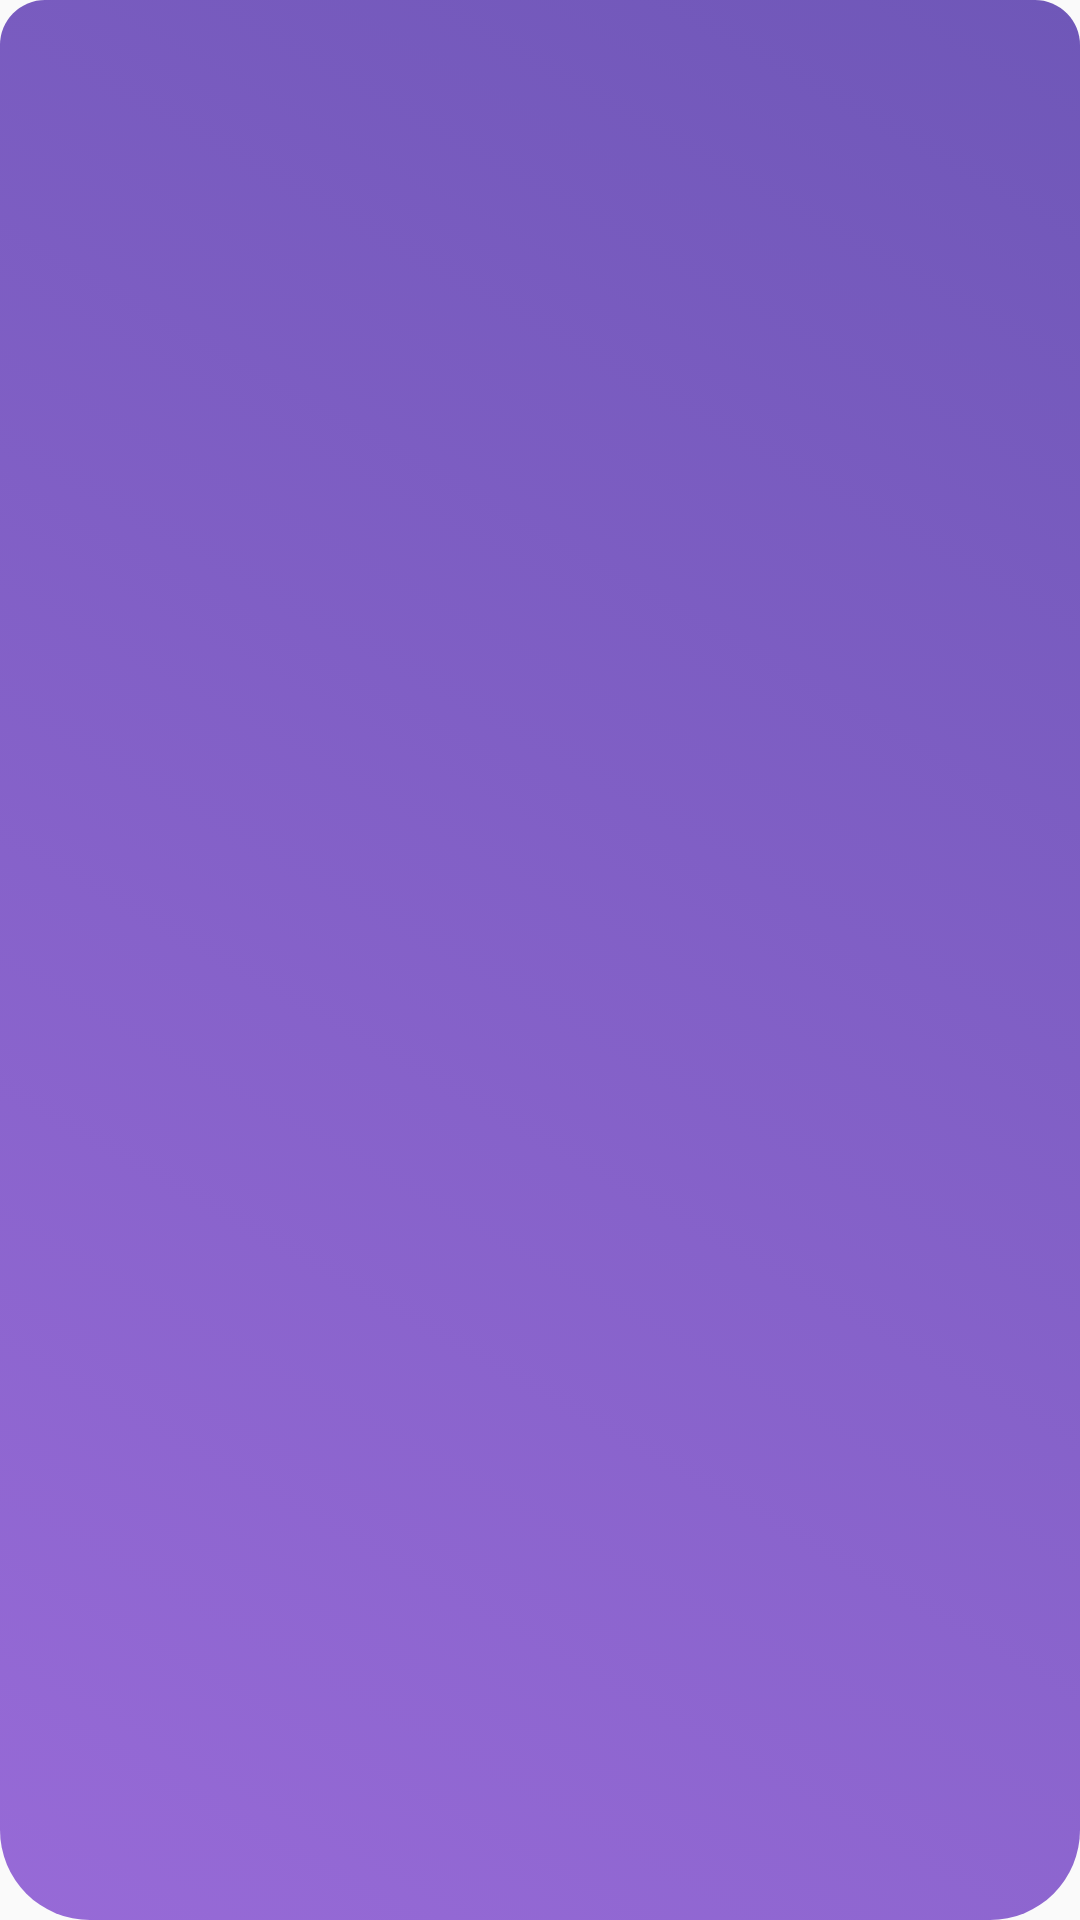

Android layout source for this screen:
<!-- AndroidManifest.xml: application theme AppTheme.NoActionBar -->
<!-- res/layout/toolbar.xml -->
<androidx.appcompat.widget.Toolbar android:layout_width="match_parent"
    android:layout_height="wrap_content"
    xmlns:app="http://schemas.android.com/apk/res-auto"
    android:id="@+id/toolbar"
    android:layout_marginBottom="40dp"
    android:minHeight="?attr/actionBarSize"
    android:background="@drawable/toolbar_main"
    android:elevation="3dp"
    android:layout_marginHorizontal="2dp"
    android:layout_marginTop="2dp"
    app:layout_goneMarginBottom="10dp"
    app:titleTextColor="@color/white"
    android:outlineSpotShadowColor="@color/white"
    android:outlineAmbientShadowColor="@color/white"
    app:subtitleTextColor="@color/white"
    xmlns:android="http://schemas.android.com/apk/res/android" />
<!-- resources referenced by this layout -->
<resources>
  <color name="white">#FFFFFF</color>
  <!-- drawable toolbar_main (drawable) -->
  <?xml version="1.0" encoding="utf-8"?>
  <selector xmlns:android="http://schemas.android.com/apk/res/android">
      <item android:alpha="0.5">
          <shape android:alpha="0.5" android:shape="rectangle">
              <gradient
                  android:startColor="#976ad7 "
  
                  android:endColor="#6f57b8"
                  android:angle="45"
                  android:type="linear"
                  android:alpha="0.5"
                  />
              <corners android:bottomLeftRadius="30dp" android:bottomRightRadius="30dp" android:topRightRadius="15dp" android:topLeftRadius="15dp"></corners>
  
          </shape>
      </item>
  </selector>
  <style name="AppTheme.NoActionBar" parent="Theme.AppCompat.Light.NoActionBar">
          <item name="android:windowTranslucentStatus">false</item>
          <item name="windowActionBar">false</item>
          <item name="windowNoTitle">true</item>
          <item name="android:windowFullscreen">true</item>
          <item name="android:textColorSecondary">@color/white</item>
          
          <item name="colorPrimary">@color/purple_500</item>
          <item name="colorPrimaryVariant">@color/purple_700</item>
          <item name="colorOnPrimary">@color/white</item>
          
          <item name="colorSecondary">@color/teal_200</item>
          <item name="colorSecondaryVariant">@color/teal_700</item>
          <item name="colorOnSecondary">@color/black</item>
          
          <item name="android:statusBarColor" tools:targetApi="l">?attr/colorPrimaryVariant</item>
          
      </style>
  <color name="purple_500">#FF6200EE</color>
  <color name="purple_700">#FF3700B3</color>
  <color name="teal_200">#FF03DAC5</color>
  <color name="teal_700">#FF018786</color>
  <color name="black">#FF000000</color>
</resources>
